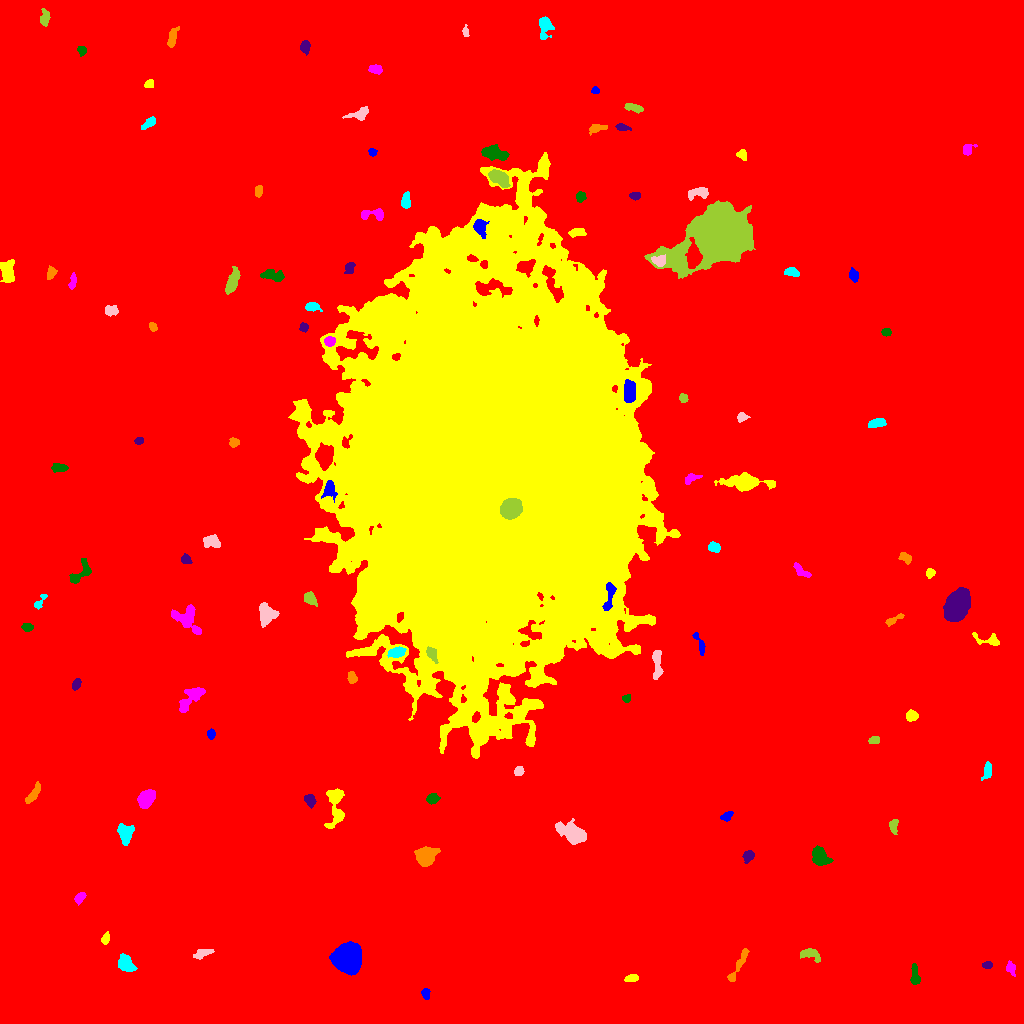

Values plotted in this chart, from the file beside it:
ID, X, Y, A, B, theta, total_flux, mu_max, mu_median, mu_mean, R_fwhm, R_e, R10, R90, x_start, x_end, y_start, y_end, area, greylevel
0, 518.4, 518, 306.7, 303.4, -0.9079, 2444567, 18.0, 2.0, 2.723, 83.75, 241.2, 90.3, 398.5, 0, 1023, 0, 1023, 897627, 2.723
1, 425.5, 30.09, 2.383, 1.678, -1.483, 150.0, 5.0, 2.0, 1.724, 2.932, 2.523, 0.9772, 3.909, 421, 430, 24, 35, 87, 10.72
2, 632.1, 45.3, 3.289, 1.617, 0.1487, 256.0, 6.0, 2.0, 2.612, 3.785, 2.877, 1.128, 4.72, 624, 638, 42, 49, 98, 10.61
3, 1010, 55.91, 3.383, 2.011, -1.23, 232.0, 5.0, 2.0, 2.148, 3.432, 3.038, 1.128, 5.109, 1006, 1015, 47, 63, 108, 10.15
4, 914.6, 48.77, 5.925, 1.998, -1.466, 713.0, 10.0, 5.0, 4.571, 5.078, 4.068, 1.596, 6.103, 910, 920, 39, 60, 156, 11.57
5, 987.1, 58.31, 2.431, 1.696, 0.02844, 216.0, 5.0, 3.0, 3.0, 3.868, 2.646, 1.128, 3.949, 982, 992, 55, 62, 72, 11.0
6, 738.5, 58.23, 11.34, 1.81, 1.099, 426.0, 4.0, 2.0, 1.945, 6.604, 4.687, 1.784, 7.421, 727, 749, 42, 75, 219, 9.945
7, 125.3, 60.08, 4.88, 3.289, -0.8577, 1271, 10.0, 5.0, 5.23, 6.604, 5.046, 2.034, 7.797, 118, 137, 52, 70, 243, 12.23
8, 202.7, 70.21, 5.16, 1.967, 0.3321, 281.0, 3.0, 2.0, 1.951, 5.382, 3.827, 1.693, 5.997, 193, 214, 64, 74, 144, 9.951
9, 809.3, 69.7, 5.331, 2.615, -0.2658, 503.0, 8.0, 2.0, 2.704, 3.949, 3.989, 1.493, 6.507, 800, 820, 61, 75, 186, 10.7
10, 25.01, 57.88, 10.03, 9.114, -0.3784, 25652, 50.0, 7.0, 13.17, 10.75, 10.67, 4.184, 19.25, 0, 63, 32, 86, 1948, 20.17
11, 347.7, 66.43, 6.284, 5.593, 1.241, 23239, 91.0, 20.0, 28.55, 7.858, 7.291, 2.877, 12.44, 329, 361, 48, 82, 814, 34.55
12, 105.4, 84.54, 2.742, 1.821, 1.26, 223.0, 6.0, 2.0, 2.563, 3.432, 2.764, 1.128, 4.478, 101, 109, 79, 92, 87, 10.56
13, 79.67, 125.7, 2.875, 1.68, 0.8678, 219.0, 6.0, 2.0, 2.086, 3.568, 2.764, 0.9772, 4.406, 74, 86, 118, 131, 105, 11.09
14, 820.4, 166.5, 5.23, 3.483, -0.8446, 1051, 8.0, 4.0, 3.74, 7.136, 5.262, 2.111, 7.999, 812, 833, 158, 178, 281, 11.74
15, 748.3, 167.6, 2.853, 2.416, 0.9311, 367.0, 6.0, 3.0, 3.058, 4.687, 3.338, 1.382, 5.202, 742, 754, 160, 173, 120, 11.06
16, 425.6, 167, 4.838, 3.953, 0.5437, 3497, 27.0, 8.0, 9.66, 5.642, 5.352, 2.111, 8.885, 414, 440, 157, 177, 362, 16.66
17, 125.2, 189.2, 5.015, 3.129, -1.392, 760.0, 7.0, 3.0, 2.934, 5.863, 4.787, 1.954, 7.334, 117, 134, 178, 200, 259, 12.93
18, 573.4, 189.6, 6.697, 3.52, -0.4548, 4097, 29.0, 6.0, 8.607, 5.698, 5.585, 2.111, 9.641, 555, 586, 179, 205, 476, 16.61
19, 893.7, 197.6, 3.658, 1.982, 1.53, 267.0, 5.0, 2.0, 2.342, 3.909, 3.338, 1.262, 5.202, 889, 898, 189, 204, 114, 10.34
20, 857.2, 191.6, 2.449, 2.028, -0.8521, 236.0, 7.0, 2.0, 2.408, 2.877, 2.764, 0.9772, 4.406, 851, 862, 186, 196, 98, 12.41
21, 726.8, 207.3, 3.198, 2.008, 0.5119, 222.0, 4.0, 2.0, 2.265, 4.787, 3.241, 1.262, 4.853, 720, 733, 202, 212, 98, 10.27
22, 335.9, 215.8, 11.53, 3.966, 1.539, 1907, 12.0, 4.0, 4.466, 6.482, 6.408, 2.394, 10.16, 324, 344, 195, 235, 427, 11.47
23, 146.2, 225.1, 4.532, 3.093, 0.8821, 2543, 21.0, 8.5, 9.214, 5.836, 4.82, 1.954, 7.611, 137, 155, 215, 234, 276, 17.21
24, 432.4, 224.8, 2.606, 2.311, 0.4279, 686.0, 13.0, 5.0, 5.717, 3.909, 3.09, 1.262, 4.983, 426, 440, 219, 230, 120, 13.72
25, 309.8, 223.1, 3.142, 2.321, -0.849, 448.0, 8.0, 3.0, 3.584, 4.37, 3.385, 1.262, 5.352, 304, 316, 215, 229, 125, 11.58
26, 33.51, 230.3, 6.354, 1.831, 0.9707, 358.0, 5.0, 2.0, 2.081, 4.406, 3.989, 1.493, 6.308, 25, 40, 220, 242, 172, 10.08
27, 987.5, 253, 4.571, 2.001, 1.297, 298.0, 5.0, 2.0, 2.224, 4.107, 3.656, 1.382, 5.698, 981, 991, 243, 262, 134, 10.22
28, 518.7, 252, 2.199, 1.886, 0.7273, 163.0, 5.0, 2.0, 1.874, 3.141, 2.646, 0.9772, 4.068, 514, 524, 248, 257, 87, 10.87
29, 874.7, 283.4, 2.632, 1.816, 0.152, 150.0, 4.0, 2.0, 1.807, 4.029, 2.821, 0.9772, 4.334, 868, 879, 280, 287, 83, 10.81
30, 239.0, 284.6, 2.528, 1.771, 0.7714, 217.0, 6.0, 3.0, 2.855, 3.568, 2.706, 0.9772, 4.146, 235, 244, 279, 289, 76, 10.86
31, 211.2, 289.1, 2.468, 1.768, 1.553, 246.0, 6.0, 3.0, 3.154, 3.949, 2.706, 1.128, 4.222, 207, 215, 284, 295, 78, 11.15
32, 911.7, 307.6, 2.704, 2.46, -0.01517, 521.0, 9.0, 4.0, 4.236, 4.222, 3.338, 1.262, 5.202, 906, 918, 302, 314, 123, 12.24
33, 191.3, 325.9, 8.859, 3.402, 0.8034, 1205, 6.0, 4.0, 3.555, 8.63, 6.103, 2.523, 9.271, 179, 205, 311, 336, 339, 10.55
34, 626.4, 324.9, 1.795, 1.726, -0.2301, 164.0, 6.0, 2.0, 2.523, 3.192, 2.185, 0.7979, 3.432, 622, 630, 321, 329, 65, 12.52
35, 76.1, 339.5, 2.86, 1.894, 1.074, 388.0, 8.0, 4.0, 4.172, 4.107, 3.038, 1.128, 4.687, 72, 81, 333, 345, 93, 12.17
36, 351.6, 345.8, 2.808, 2.029, -1.337, 264.0, 5.0, 2.0, 2.563, 3.989, 3.038, 1.262, 4.754, 347, 357, 340, 352, 103, 12.56
37, 396.6, 371.3, 4.183, 2.186, 0.2295, 669.0, 9.0, 4.0, 4.104, 4.951, 3.909, 1.493, 5.944, 387, 406, 366, 377, 163, 16.1
38, 657.1, 359.5, 8.418, 2.12, -1.534, 598.0, 6.0, 3.0, 2.658, 6.129, 4.687, 1.871, 7.247, 652, 663, 344, 373, 225, 10.66
39, 431.6, 369.1, 3.915, 2.018, -1.04, 582.0, 10.0, 4.0, 4.376, 4.334, 3.478, 1.382, 5.47, 426, 438, 360, 377, 133, 31.38
40, 795.4, 369.1, 8.569, 2.006, 1.116, 542.0, 7.0, 2.0, 2.581, 3.827, 4.26, 1.493, 6.956, 789, 804, 356, 390, 210, 10.58
41, 700.1, 378.8, 6.668, 1.7, -1.184, 295.0, 6.0, 2.0, 2.305, 3.868, 3.478, 1.262, 5.499, 692, 705, 368, 391, 128, 10.3
42, 989.4, 383.2, 7.321, 2.675, -0.1912, 414.0, 6.0, 2.0, 2.313, 4.37, 3.742, 1.382, 6.457, 972, 999, 378, 391, 179, 10.31
43, 185.8, 404.1, 8.031, 5.155, -0.6938, 1411, 11.0, 3.0, 3.45, 4.652, 6.024, 2.185, 9.821, 171, 201, 389, 419, 409, 11.45
44, 27.26, 396.2, 2.298, 1.858, -0.08109, 355.0, 10.0, 4.0, 3.944, 3.478, 2.646, 0.9772, 4.068, 21, 33, 392, 400, 90, 13.94
45, 956.8, 418.1, 6.822, 4.756, 1.135, 17653, 73.0, 19.0, 24.08, 7.777, 7.136, 2.821, 11.95, 943, 970, 402, 436, 733, 31.08
46, 893.2, 403.4, 5.577, 1.546, 0.4933, 246.0, 4.0, 2.0, 2.216, 5.015, 3.338, 1.382, 5.109, 885, 904, 397, 410, 111, 10.22
47, 39.62, 421.7, 5.147, 1.744, 0.9438, 173.0, 4.0, 2.0, 1.765, 3.989, 2.985, 1.128, 4.886, 34, 47, 414, 429, 98, 9.765
48, 266.5, 409.3, 4.397, 3.631, -1.492, 2090, 19.0, 5.0, 6.786, 5.441, 4.754, 1.871, 7.878, 259, 279, 396, 421, 308, 14.79
49, 310.1, 425.3, 3.285, 2.397, -0.8835, 602.0, 11.0, 4.0, 4.123, 3.568, 3.432, 1.262, 5.698, 304, 317, 417, 432, 146, 12.12
50, 250.1, 423.9, 3.558, 2.094, 1.118, 243.0, 5.0, 2.0, 1.992, 3.568, 3.192, 1.128, 5.202, 245, 255, 417, 431, 122, 13.99
51, 609.3, 428.8, 8.372, 2.218, 1.436, 642.0, 7.0, 3.0, 3.132, 4.82, 4.583, 1.693, 7.024, 602, 616, 413, 441, 205, 30.13
52, 930.1, 450.4, 2.366, 2.103, 1.125, 305.0, 7.0, 3.0, 3.812, 3.478, 2.821, 1.128, 4.442, 926, 935, 445, 455, 80, 10.81
53, 801, 452.7, 5.797, 2.029, -0.6671, 271.0, 5.0, 2.0, 1.964, 3.656, 3.478, 1.262, 5.809, 793, 811, 446, 461, 138, 9.964
54, 80.42, 450.1, 7.717, 3.298, 0.8485, 642.0, 6.0, 3.0, 2.686, 6.18, 4.652, 1.871, 7.334, 69, 91, 440, 465, 239, 10.69
55, 185.5, 463.9, 2.457, 1.969, -0.8695, 254.0, 7.0, 2.0, 2.761, 3.038, 2.706, 0.9772, 4.37, 181, 192, 460, 470, 92, 11.76
56, 905.2, 465.6, 3.468, 2.291, -0.5336, 360.0, 6.0, 3.0, 3.214, 4.918, 3.478, 1.382, 5.382, 898, 911, 459, 471, 112, 10.21
57, 714, 476.1, 2.852, 2.239, -0.3874, 418.0, 7.0, 3.5, 3.603, 4.297, 3.241, 1.262, 5.046, 708, 720, 471, 482, 116, 13.6
58, 211.8, 482.2, 4.432, 2.828, -0.2847, 452.0, 6.0, 2.0, 2.379, 5.171, 4.184, 1.596, 6.555, 203, 220, 476, 489, 190, 10.38
59, 510.4, 514.3, 4.591, 4.131, 0.4755, 9776, 64.0, 20.0, 24.44, 6.308, 5.528, 2.185, 9.045, 500, 522, 504, 525, 400, 130.4
... 60 more rows
